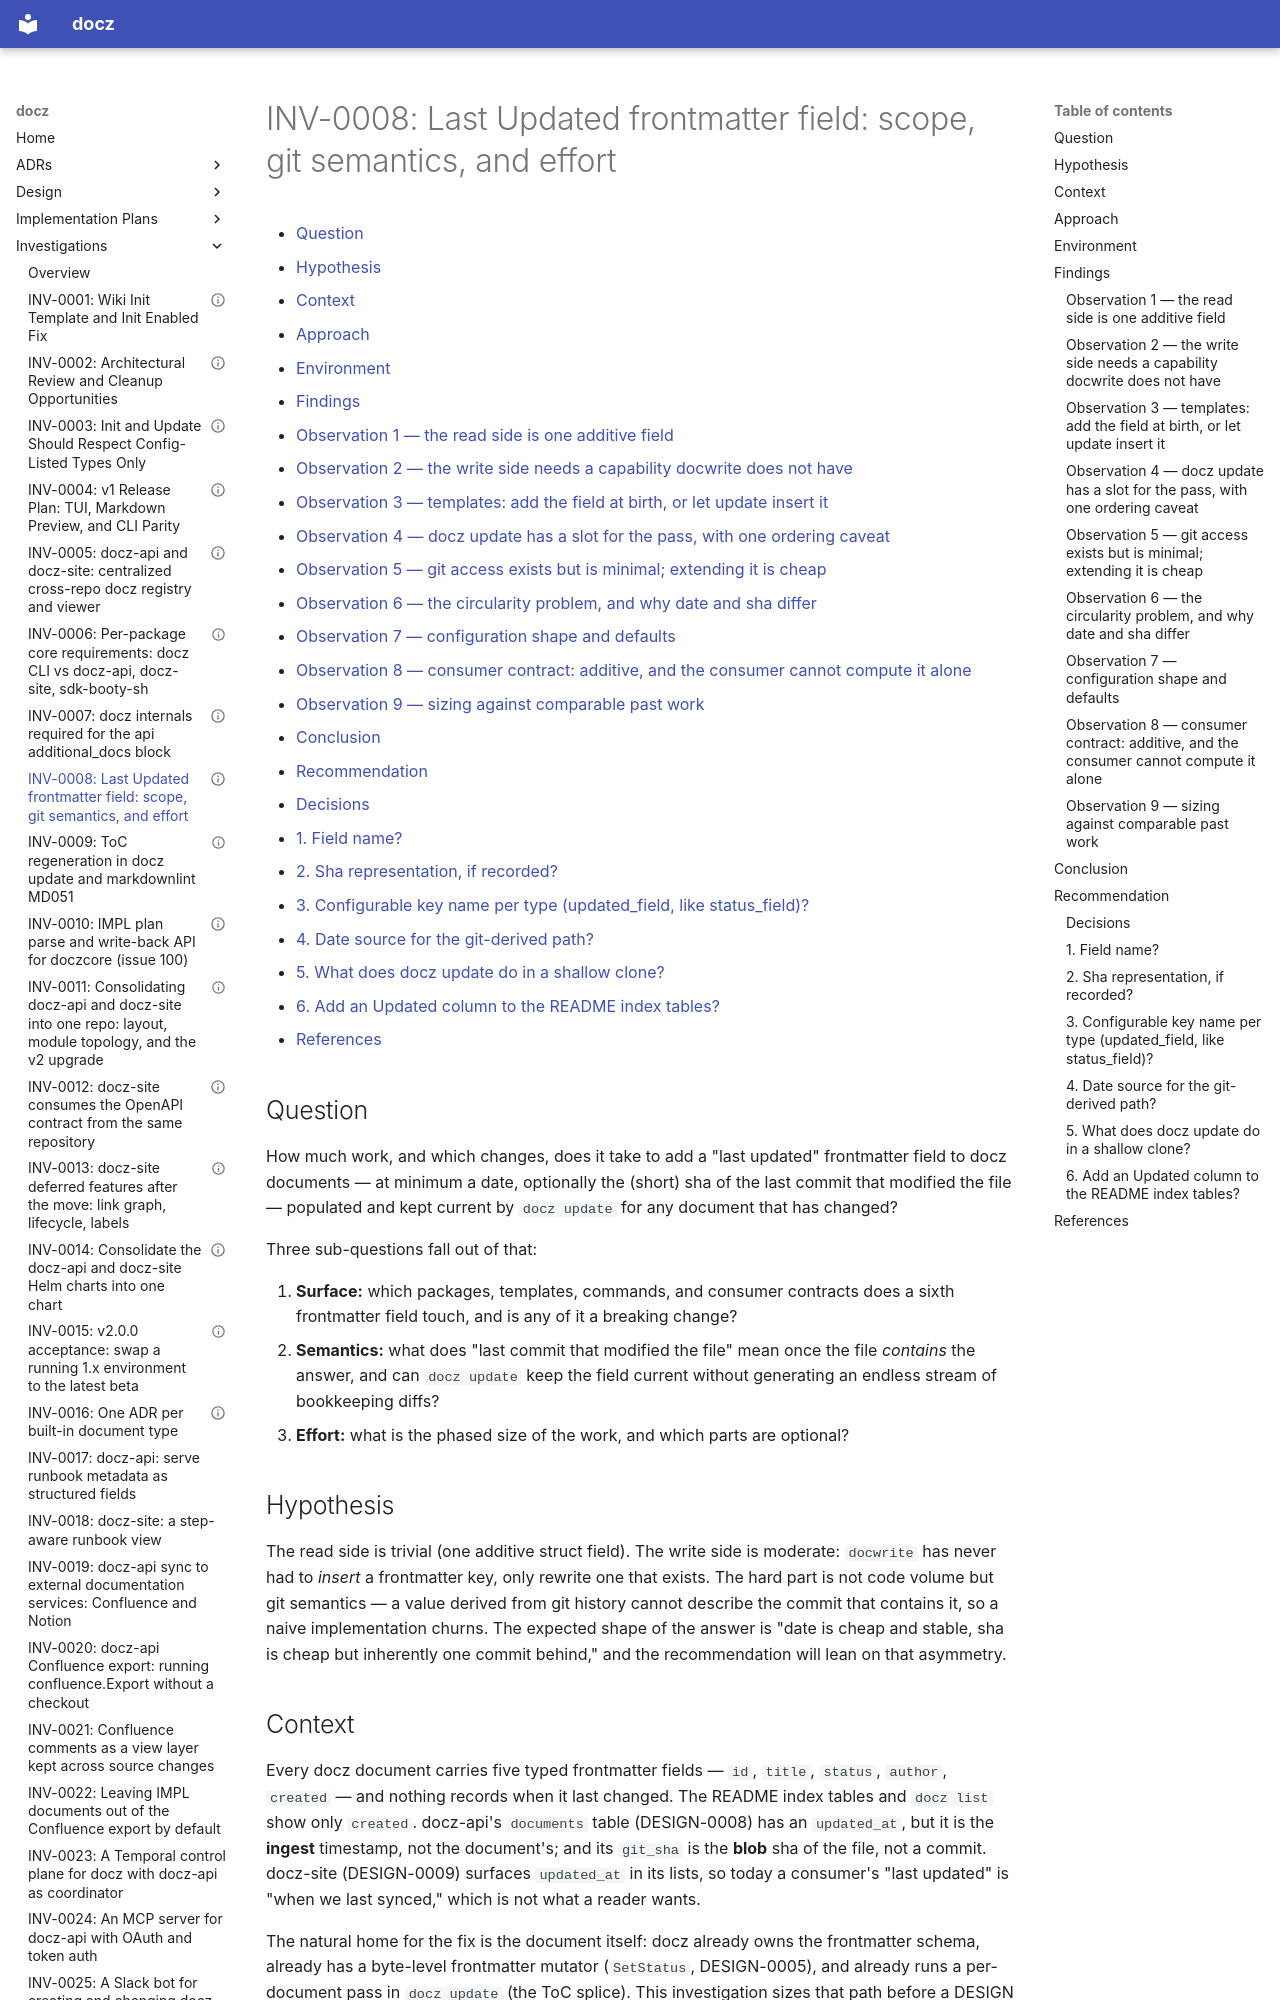

repository: donaldgifford/docz · page: investigation/0008-last-updated-frontmatter-field-scope-git-semantics-and-effort/index.html · generator: mkdocs

---
id: INV-0008
title: "Last Updated frontmatter field: scope, git semantics, and effort"
status: Concluded
author: Donald Gifford
created: 2026-09-12
---

<!-- markdownlint-disable-file MD025 MD041 -->

# INV-0008: Last Updated frontmatter field: scope, git semantics, and effort

<!--toc:start-->
<!-- markdownlint-capture -->
<!-- markdownlint-disable MD013 -->
- [Question](#question)
- [Hypothesis](#hypothesis)
- [Context](#context)
- [Approach](#approach)
- [Environment](#environment)
- [Findings](#findings)
  - [Observation 1 — the read side is one additive field](#observation-1--the-read-side-is-one-additive-field)
  - [Observation 2 — the write side needs a capability docwrite does not have](#observation-2--the-write-side-needs-a-capability-docwrite-does-not-have)
  - [Observation 3 — templates: add the field at birth, or let update insert it](#observation-3--templates-add-the-field-at-birth-or-let-update-insert-it)
  - [Observation 4 — docz update has a slot for the pass, with one ordering caveat](#observation-4--docz-update-has-a-slot-for-the-pass-with-one-ordering-caveat)
  - [Observation 5 — git access exists but is minimal; extending it is cheap](#observation-5--git-access-exists-but-is-minimal-extending-it-is-cheap)
  - [Observation 6 — the circularity problem, and why date and sha differ](#observation-6--the-circularity-problem-and-why-date-and-sha-differ)
  - [Observation 7 — configuration shape and defaults](#observation-7--configuration-shape-and-defaults)
  - [Observation 8 — consumer contract: additive, and the consumer cannot compute it alone](#observation-8--consumer-contract-additive-and-the-consumer-cannot-compute-it-alone)
  - [Observation 9 — sizing against comparable past work](#observation-9--sizing-against-comparable-past-work)
- [Conclusion](#conclusion)
- [Recommendation](#recommendation)
  - [Decisions](#decisions)
  - [1. Field name?](#1-field-name)
  - [2. Sha representation, if recorded?](#2-sha-representation-if-recorded)
  - [3. Configurable key name per type (updated_field, like status_field)?](#3-configurable-key-name-per-type-updated_field-like-status_field)
  - [4. Date source for the git-derived path?](#4-date-source-for-the-git-derived-path)
  - [5. What does docz update do in a shallow clone?](#5-what-does-docz-update-do-in-a-shallow-clone)
  - [6. Add an Updated column to the README index tables?](#6-add-an-updated-column-to-the-readme-index-tables)
- [References](#references)
<!-- markdownlint-restore -->
<!--toc:end-->

<!--docz:question:start-->
## Question

How much work, and which changes, does it take to add a "last updated"
frontmatter field to docz documents — at minimum a date, optionally the
(short) sha of the last commit that modified the file — populated and kept
current by `docz update` for any document that has changed?

Three sub-questions fall out of that:

1. **Surface:** which packages, templates, commands, and consumer contracts
   does a sixth frontmatter field touch, and is any of it a breaking change?
2. **Semantics:** what does "last commit that modified the file" mean once
   the file *contains* the answer, and can `docz update` keep the field
   current without generating an endless stream of bookkeeping diffs?
3. **Effort:** what is the phased size of the work, and which parts are
   optional?
<!--docz:question:end-->

<!--docz:hypothesis:start-->
## Hypothesis

The read side is trivial (one additive struct field). The write side is
moderate: `docwrite` has never had to *insert* a frontmatter key, only
rewrite one that exists. The hard part is not code volume but git
semantics — a value derived from git history cannot describe the commit
that contains it, so a naive implementation churns. The expected shape of
the answer is "date is cheap and stable, sha is cheap but inherently one
commit behind," and the recommendation will lean on that asymmetry.
<!--docz:hypothesis:end-->

<!--docz:context:start-->
